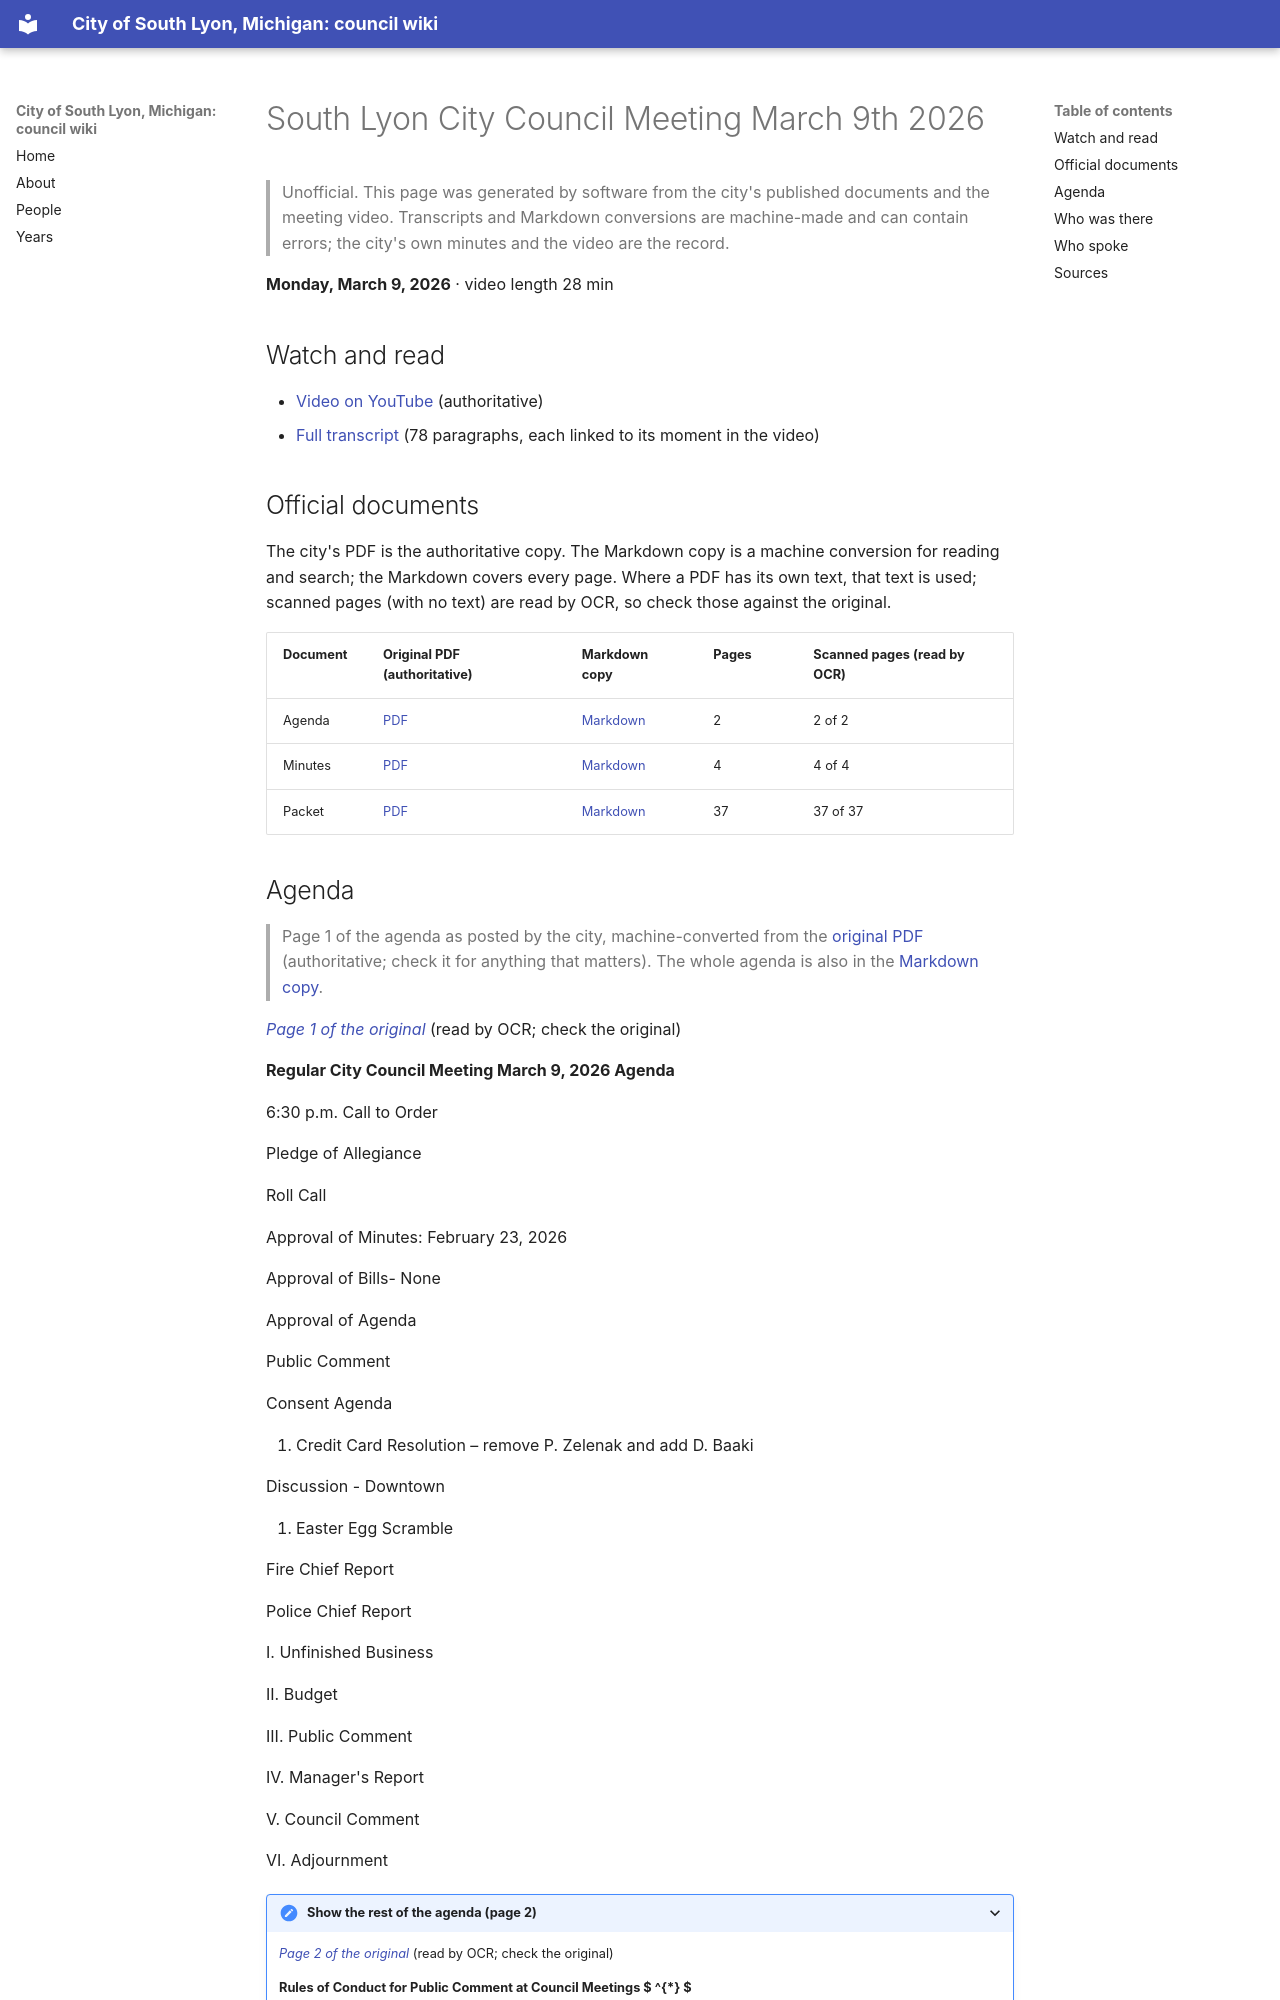

repository: RyanMathewson/city-of-south-lyon-mi-council-wiki · page: meetings/2026/2026-03-09/index.html · generator: mkdocs

---
title: "South Lyon City Council Meeting March 9th 2026"
meeting_date: "2026-03-09"
video_url: "https://www.youtube.com/watch?v=3LzTF7Ig-Qo"
source_listing: "https://www.southlyonmi.org/government/city_council/city_council_minutes_and_agendas.php"
---


# South Lyon City Council Meeting March 9th 2026

> Unofficial. This page was generated by software from the city's published documents and the meeting video. Transcripts and Markdown conversions are machine-made and can contain errors; the city's own minutes and the video are the record.

**Monday, March 9, 2026** · video length 28 min

## Watch and read

- [Video on YouTube](https://www.youtube.com/watch?v=3LzTF7Ig-Qo) (authoritative)
- [Full transcript](../../transcripts/2026/2026-03-09.md) (78 paragraphs, each linked to its moment in the video)

## Official documents

The city's PDF is the authoritative copy. The Markdown copy is a machine conversion for reading and search; the Markdown covers every page. Where a PDF has its own text, that text is used; scanned pages (with no text) are read by OCR, so check those against the original.

| Document | Original PDF (authoritative) | Markdown copy | Pages | Scanned pages (read by OCR) |
|---|---|---|---|---|
| Agenda | [PDF](https://www.southlyonmi.org/March%209%202026%20Agenda%20Counter%20Copy.pdf?t=202603051525440) | [Markdown](../../documents/2026/2026-03-09/agenda.md) | 2 | 2 of 2 |
| Minutes | [PDF](https://www.southlyonmi.org/March%209%202026%20-%20Council%20Minutes%20-%20approved.pdf?t=202603241058340) | [Markdown](../../documents/2026/2026-03-09/minutes.md) | 4 | 4 of 4 |
| Packet | [PDF](https://www.southlyonmi.org/March%209%202026%20Council%20Online%20Copy.pdf?t=202603051629070) | [Markdown](../../documents/2026/2026-03-09/packet.md) | 37 | 37 of 37 |
